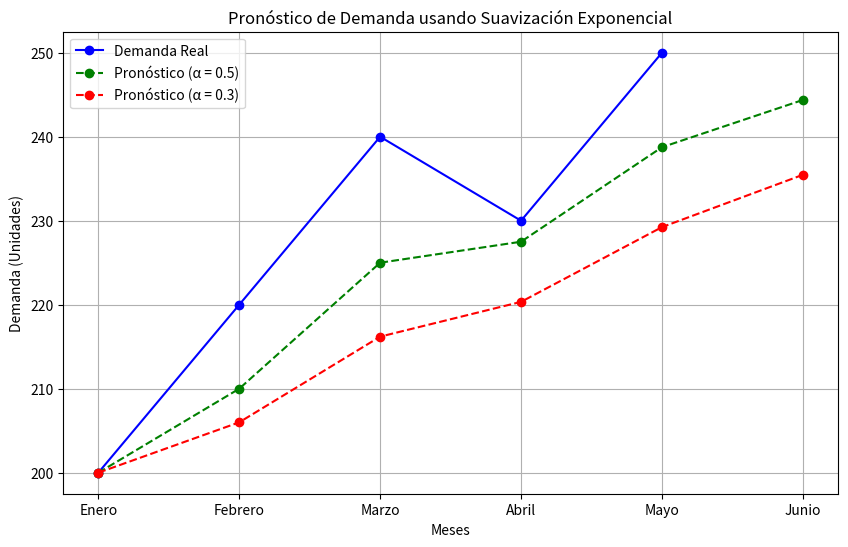

Here is the Python script that generated this plot:
import matplotlib.pyplot as plt

# Datos del problema
meses = ['Enero', 'Febrero', 'Marzo', 'Abril', 'Mayo']
demanda_real = [200, 220, 240, 230, 250]  # Demanda real en unidades
alpha_1 = 0.5  # Factor de suavización para el primer pronóstico
alpha_2 = 0.3  # Factor de suavización para el segundo pronóstico

# Pronóstico inicial (utilizamos el valor de la demanda real de enero como primer pronóstico)
pronostico_1 = [demanda_real[0]]
pronostico_2 = [demanda_real[0]]

# Cálculo del pronóstico para cada mes usando suavización exponencial
for i in range(1, len(demanda_real)):
    # Pronóstico con alpha = 0.5
    nuevo_pronostico_1 = alpha_1 * demanda_real[i] + (1 - alpha_1) * pronostico_1[-1]
    pronostico_1.append(nuevo_pronostico_1)

    # Pronóstico con alpha = 0.3
    nuevo_pronostico_2 = alpha_2 * demanda_real[i] + (1 - alpha_2) * pronostico_2[-1]
    pronostico_2.append(nuevo_pronostico_2)

# Pronósticos para junio
pronostico_junio_1 = alpha_1 * demanda_real[-1] + (1 - alpha_1) * pronostico_1[-1]
pronostico_junio_2 = alpha_2 * demanda_real[-1] + (1 - alpha_2) * pronostico_2[-1]

# Mostrar los resultados corregidos
print(f"Pronóstico para junio con α = 0.5: {pronostico_junio_1:.3f} unidades")
print(f"Pronóstico para junio con α = 0.3: {pronostico_junio_2:.3f} unidades")

# Agregar los pronósticos de junio a las listas de pronóstico
meses.append('Junio')
pronostico_1.append(pronostico_junio_1)
pronostico_2.append(pronostico_junio_2)

# Graficar la demanda real y los pronósticos
plt.figure(figsize=(10, 6))
plt.plot(meses, demanda_real + [None], marker='o', label='Demanda Real', linestyle='-', color='blue')
plt.plot(meses, pronostico_1, marker='o', linestyle='--', label=f'Pronóstico (α = 0.5)', color='green')
plt.plot(meses, pronostico_2, marker='o', linestyle='--', label=f'Pronóstico (α = 0.3)', color='red')
plt.title('Pronóstico de Demanda usando Suavización Exponencial')
plt.xlabel('Meses')
plt.ylabel('Demanda (Unidades)')
plt.legend()
plt.grid(True)
plt.show()